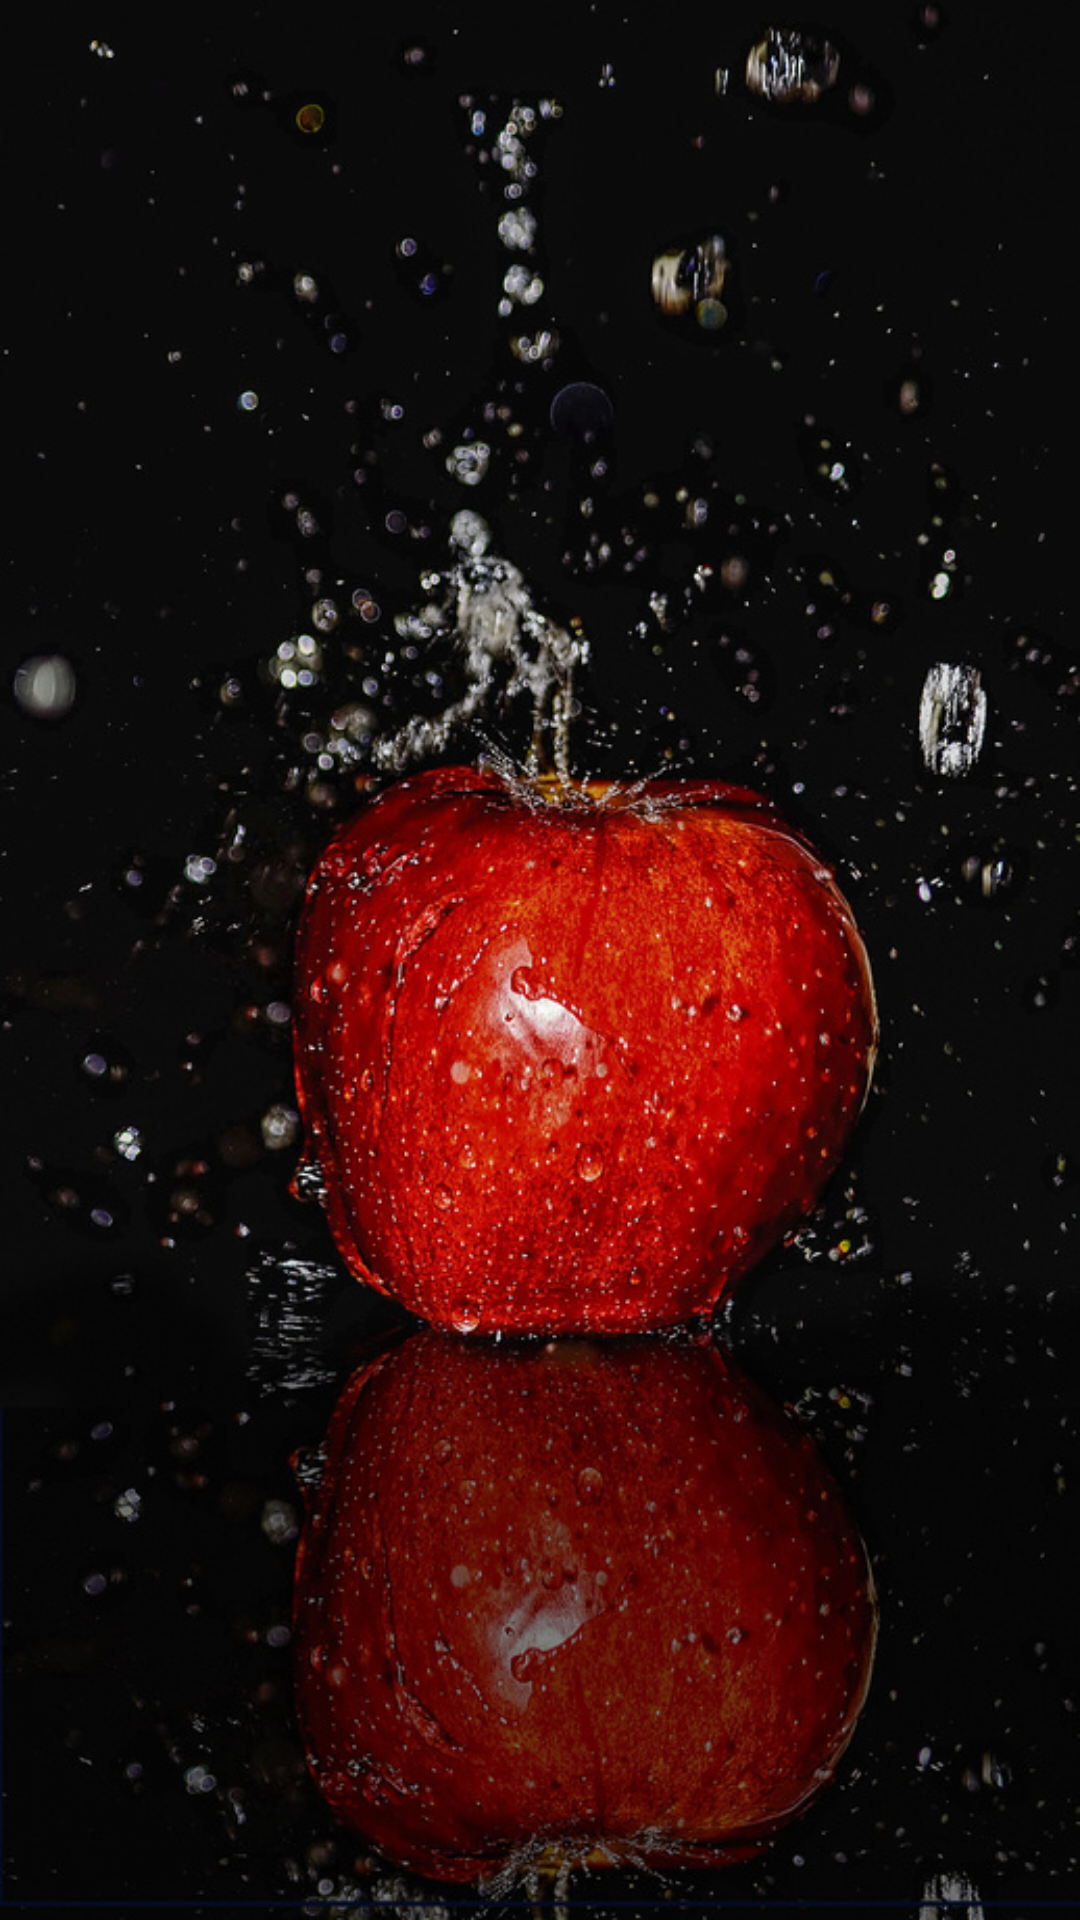

Write the Android layout XML for this screen, with the resource values it uses.
<!-- AndroidManifest.xml: activity theme FullScreenTheme -->
<!-- res/layout/activity_splash.xml -->
<?xml version="1.0" encoding="utf-8"?>
<RelativeLayout xmlns:android="http://schemas.android.com/apk/res/android"
    xmlns:tools="http://schemas.android.com/tools"
    android:layout_width="match_parent"
    android:layout_height="match_parent"
    tools:context="com.buaa.example.xmppchat.SplashActivity">

    <TextView
        android:layout_width="match_parent"
        android:layout_height="match_parent"
        android:background="@mipmap/splash"
        />
</RelativeLayout>
<!-- resources referenced by this layout -->
<resources>
  <!-- mipmap splash: jpg bitmap (mipmap-mdpi, 209849 bytes) -->
  <style name="FullScreenTheme" parent="Theme.AppCompat.Light.NoActionBar">
          
          <item name="android:windowFullscreen">true</item>
      </style>
</resources>
